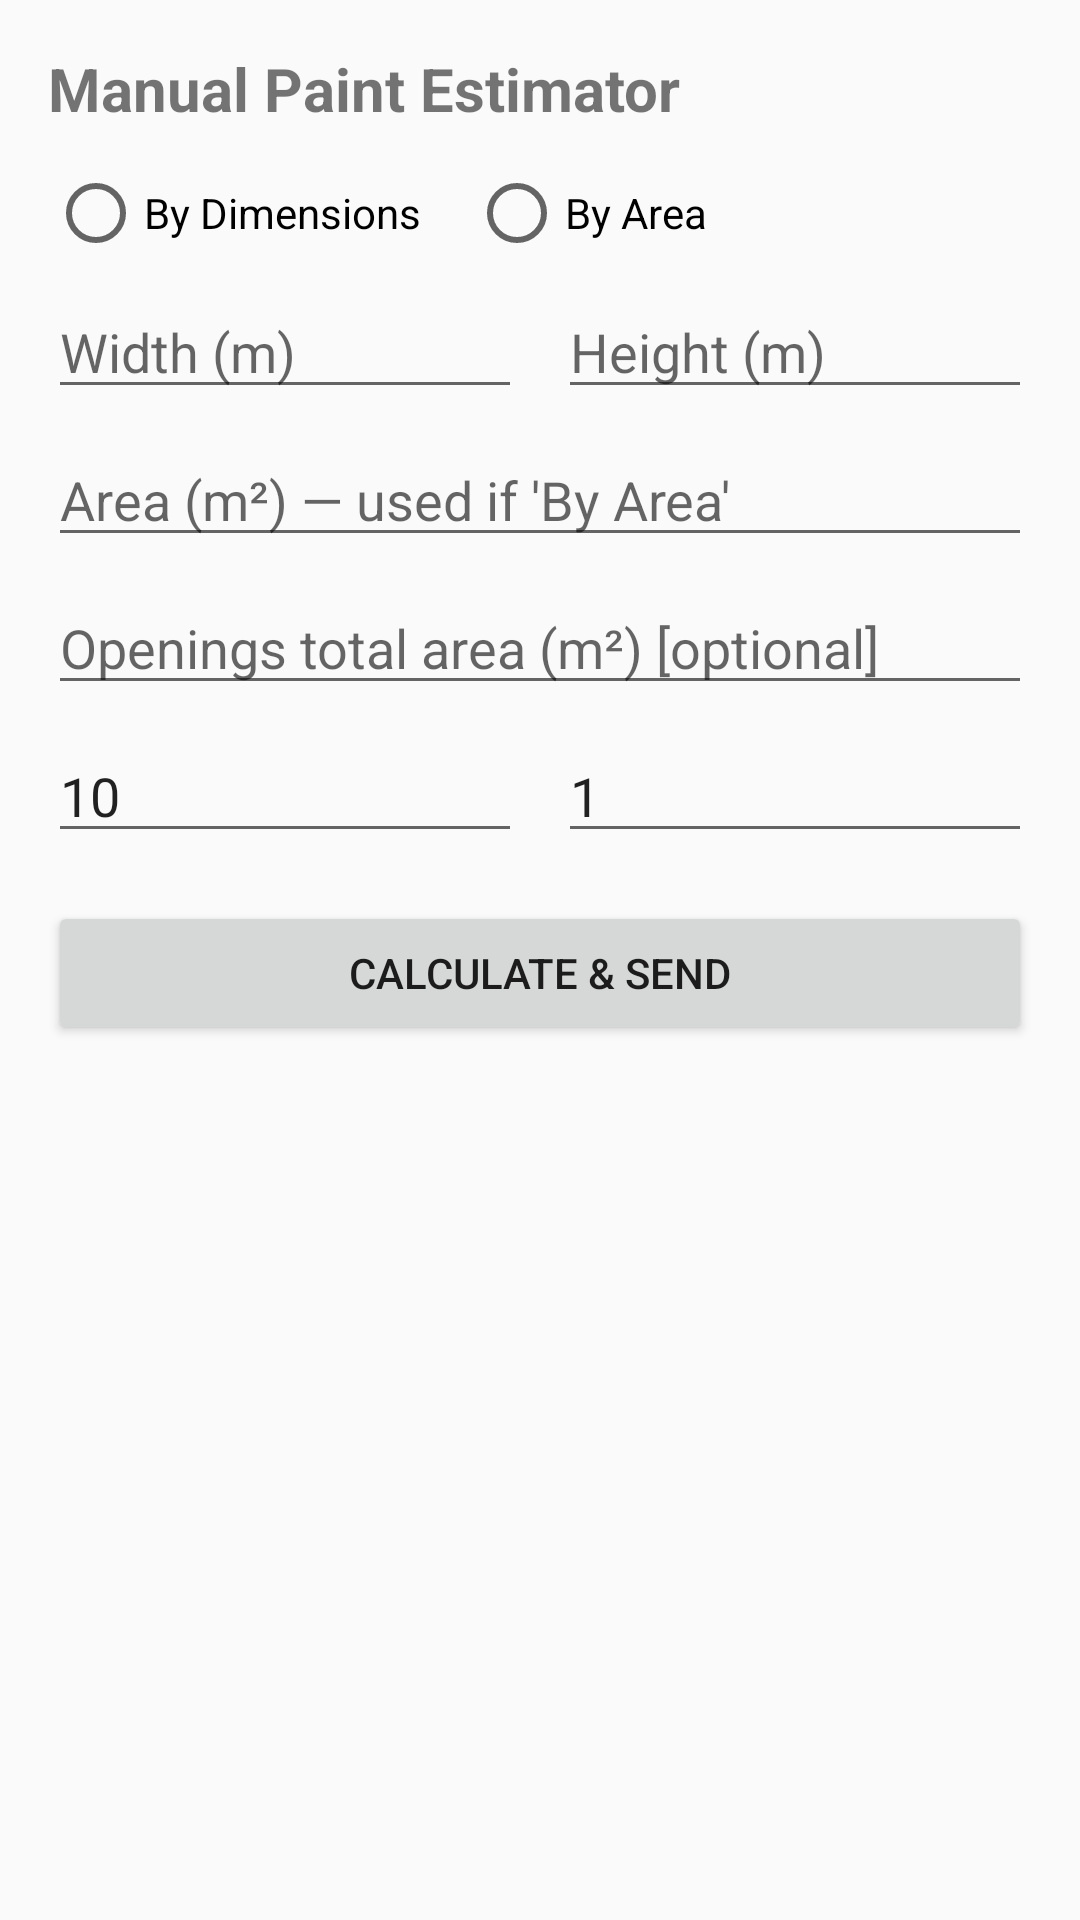

Layout XML and referenced resources for this Android screen:
<!-- AndroidManifest.xml: application theme Theme.AppCompat.Light.NoActionBar -->
<!-- res/layout/activity_manual_entry.xml -->
<?xml version="1.0" encoding="utf-8"?>
<ScrollView xmlns:android="http://schemas.android.com/apk/res/android"
    android:layout_width="match_parent"
    android:layout_height="match_parent"
    android:padding="16dp">

    <LinearLayout
        android:orientation="vertical"
        android:layout_width="match_parent"
        android:layout_height="wrap_content">

        <TextView
            android:layout_width="wrap_content"
            android:layout_height="wrap_content"
            android:text="Manual Paint Estimator"
            android:textSize="20sp"
            android:textStyle="bold"
            android:layout_marginBottom="12dp"/>

        
        <RadioGroup
            android:id="@+id/rgMode"
            android:layout_width="wrap_content"
            android:layout_height="wrap_content"
            android:orientation="horizontal">

            <RadioButton
                android:id="@+id/rbByDimensions"
                android:layout_width="wrap_content"
                android:layout_height="wrap_content"
                android:text="By Dimensions" />

            <RadioButton
                android:id="@+id/rbByArea"
                android:layout_width="wrap_content"
                android:layout_height="wrap_content"
                android:text="By Area"
                android:layout_marginStart="16dp"/>
        </RadioGroup>

        
        <LinearLayout
            android:orientation="horizontal"
            android:layout_width="match_parent"
            android:layout_height="wrap_content"
            android:layout_marginTop="8dp">

            <EditText
                android:id="@+id/etWidth"
                android:layout_width="0dp"
                android:layout_height="wrap_content"
                android:layout_weight="1"
                android:hint="Width (m)"
                android:inputType="numberDecimal"/>

            <Space
                android:layout_width="12dp"
                android:layout_height="wrap_content"/>

            <EditText
                android:id="@+id/etHeight"
                android:layout_width="0dp"
                android:layout_height="wrap_content"
                android:layout_weight="1"
                android:hint="Height (m)"
                android:inputType="numberDecimal"/>
        </LinearLayout>

        
        <EditText
            android:id="@+id/etArea"
            android:layout_width="match_parent"
            android:layout_height="wrap_content"
            android:hint="Area (m²) — used if 'By Area'"
            android:inputType="numberDecimal"
            android:layout_marginTop="8dp"/>

        
        <EditText
            android:id="@+id/etOpenings"
            android:layout_width="match_parent"
            android:layout_height="wrap_content"
            android:hint="Openings total area (m²) [optional]"
            android:inputType="numberDecimal"
            android:layout_marginTop="8dp"/>

        
        <LinearLayout
            android:orientation="horizontal"
            android:layout_width="match_parent"
            android:layout_height="wrap_content"
            android:layout_marginTop="8dp">

            <EditText
                android:id="@+id/etCoverage"
                android:layout_width="0dp"
                android:layout_height="wrap_content"
                android:layout_weight="1"
                android:hint="Coverage (m²/L)"
                android:text="10"
                android:inputType="numberDecimal"/>

            <Space
                android:layout_width="12dp"
                android:layout_height="wrap_content"/>

            <EditText
                android:id="@+id/etCoats"
                android:layout_width="0dp"
                android:layout_height="wrap_content"
                android:layout_weight="1"
                android:hint="Coats"
                android:text="1"
                android:inputType="numberDecimal"/>
        </LinearLayout>

        <Button
            android:id="@+id/btnCalculateSend"
            android:layout_width="match_parent"
            android:layout_height="wrap_content"
            android:text="Calculate &amp; Send"
            android:layout_marginTop="16dp"/>

        <TextView
            android:id="@+id/tvPreview"
            android:layout_width="match_parent"
            android:layout_height="wrap_content"
            android:text=""
            android:layout_marginTop="12dp"
            android:textSize="16sp"/>
    </LinearLayout>
</ScrollView>
<!-- resources referenced by this layout -->
<resources>

</resources>
